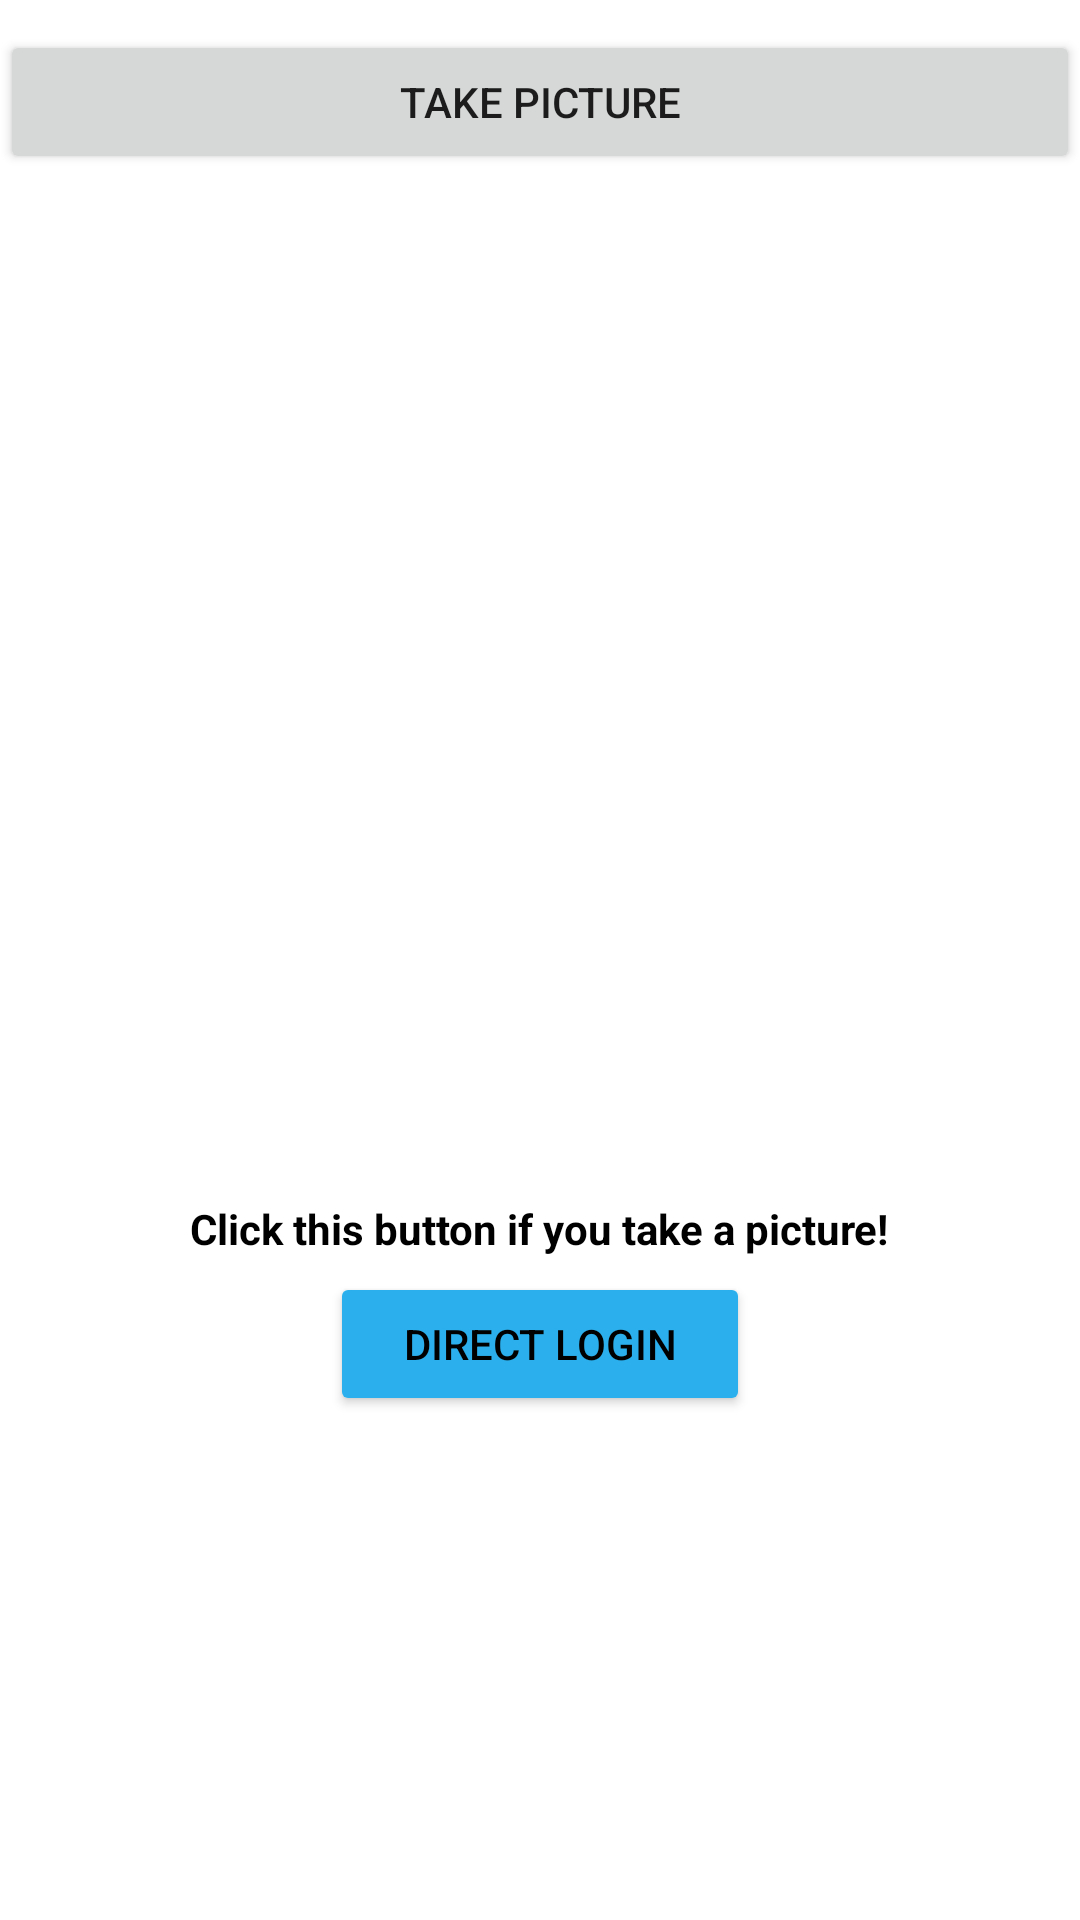

The Android layout XML behind this screen, and the referenced resources:
<!-- AndroidManifest.xml: application theme Theme.MyApplication2 -->
<!-- res/layout/activity_camera.xml -->
<?xml version="1.0" encoding="utf-8"?>
<RelativeLayout
    xmlns:android="http://schemas.android.com/apk/res/android"
    xmlns:tools="http://schemas.android.com/tools"
    android:layout_width="match_parent"
    android:layout_height="match_parent"
    android:orientation="vertical"
    android:background="@drawable/bglogin"
    tools:context=".CameraActivity">

    <View
        android:layout_width="1008dp"
        android:layout_height="752dp"
        android:background="#B4FFFFFF" />

    <Button
        android:layout_marginTop="10dp"
        android:id="@+id/btn_capture"
        android:layout_width="match_parent"
        android:layout_height="wrap_content"
        android:text="Take Picture" />

    <ImageView
        android:id="@+id/image_view"
        android:layout_width="match_parent"
        android:layout_height="300dp"
        android:layout_marginTop="70dp"
        android:scaleType="fitCenter"
        android:contentDescription="TODO" />

    <TextView
        android:id="@+id/notif"
        android:layout_width="wrap_content"
        android:layout_height="wrap_content"
        android:textColor="@color/black"
        android:textAlignment="center"
        android:layout_marginTop="30dp"
        android:layout_centerInParent="true"
        android:layout_below="@+id/image_view"
        android:textStyle="bold"
        android:text="Click this button if you take a picture!" />

    <Button
        android:id="@+id/btn_directlogin"
        android:layout_width="140dp"
        android:layout_height="48dp"
        android:layout_below="@+id/notif"
        android:layout_centerInParent="true"
        android:layout_marginTop="5dp"
        android:backgroundTint="#2CB0ED"
        android:text="Direct Login"
        android:textColor="@color/black"
        tools:ignore="VisualLintButtonSize" />



</RelativeLayout>
<!-- resources referenced by this layout -->
<resources>
  <color name="black">#FF000000</color>
  <style name="Theme.MyApplication2" parent="Theme.MaterialComponents.DayNight.DarkActionBar">
          
          <item name="colorPrimary">@color/blue</item>
          <item name="colorPrimaryVariant">@color/purple_700</item>
          <item name="colorOnPrimary">@color/black</item>
          
          <item name="colorSecondary">@color/teal_200</item>
          <item name="colorSecondaryVariant">@color/teal_700</item>
          <item name="colorOnSecondary">@color/black</item>
          
          <item name="android:statusBarColor">?attr/colorPrimaryVariant</item>
          
      </style>
  <color name="blue">#2CB0ED</color>
  <color name="purple_700">#FF3700B3</color>
  <color name="teal_200">#2CB0ED</color>
  <color name="teal_700">#FF018786</color>
</resources>
